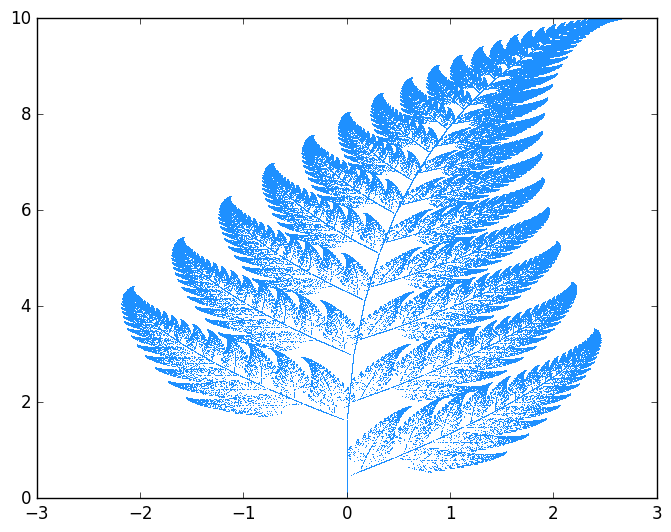

Python code for this plot:
import matplotlib.pyplot as plt
import random

plt.rcParams['font.size'] = 15
plt.style.use('classic')

x = 0
y = 0
x1=0
y1=0
p = 0
list_x = []
list_y = []
list_x1 = []
list_y1 = []

for i in range(10**6):
    p = random.randint(0, 101)
    if p == 1:
        x1 = 0
        y1 = 0.16 * y
    elif 1 < p <= 8:
        h = random.randint(0, 101)
        if h < 50:
            x1 = 0.2 * x - 0.26 * y
            y1 = 0.23 * x + 0.22 * y + 1.6
        else:
            x1 = -0.15 * x + 0.28 * y
            y1 = 0.26 * x + 0.24 * y + 0.44
    elif 8 < p < 85:
        x1 = 0.85 * x + 0.04 * y
        y1 = -0.04 * x + 0.85 * y + 1.6

    list_x.append(x1)
    list_y.append(y1)
    x = x1
    y = y1

print(list_x)
print(list_y)

plt.plot(list_x, list_y, ',', color='dodgerblue')
plt.show()
print("zooooooooooooooooooom")
#secend part


